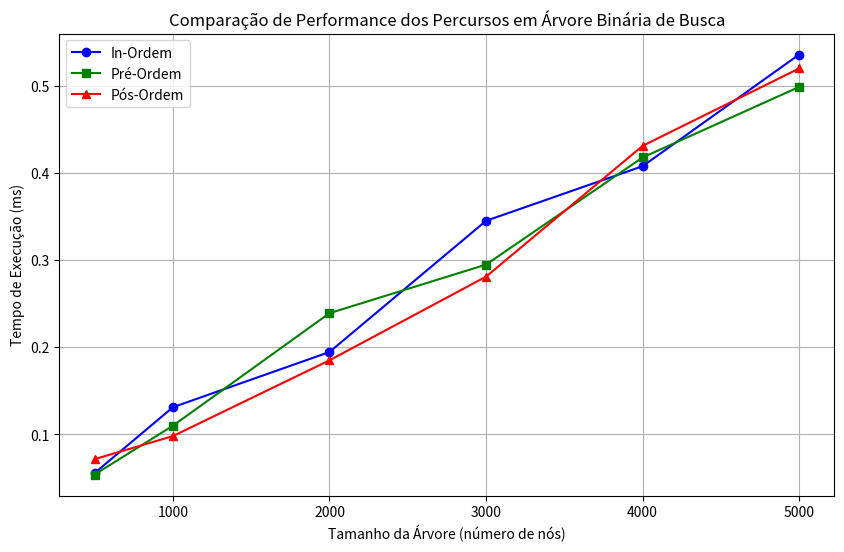

Here is the Python script that generated this plot:
import time
import random
import matplotlib.pyplot as plt


class Node:
    def __init__(self, value):
        self.value = value
        self.left = None
        self.right = None


class BinarySearchTree:
    def __init__(self):
        self.root = None

    def insert(self, value):
        if not self.root:
            self.root = Node(value)
        else:
            self._insert_recursive(self.root, value)

    def _insert_recursive(self, current_node, value):
        if value < current_node.value:
            if current_node.left is None:
                current_node.left = Node(value)
            else:
                self._insert_recursive(current_node.left, value)
        else:
            if current_node.right is None:
                current_node.right = Node(value)
            else:
                self._insert_recursive(current_node.right, value)

    def in_order(self):
        result = []
        self._in_order_recursive(self.root, result)
        return result

    def _in_order_recursive(self, node, result):
        if node:
            self._in_order_recursive(node.left, result)
            result.append(node.value)
            self._in_order_recursive(node.right, result)

    def pre_order(self):
        result = []
        self._pre_order_recursive(self.root, result)
        return result

    def _pre_order_recursive(self, node, result):
        if node:
            result.append(node.value)
            self._pre_order_recursive(node.left, result)
            self._pre_order_recursive(node.right, result)

    def post_order(self):
        result = []
        self._post_order_recursive(self.root, result)
        return result

    def _post_order_recursive(self, node, result):
        if node:
            self._post_order_recursive(node.left, result)
            self._post_order_recursive(node.right, result)
            result.append(node.value)


def measure_performance():
    sizes = [500, 1000, 2000, 3000, 4000, 5000]
    in_order_times = []
    pre_order_times = []
    post_order_times = []

    for size in sizes:
        bst = BinarySearchTree()
        values = random.sample(range(1, size * 10), size)

        for value in values:
            bst.insert(value)

        start_time = time.time()
        bst.in_order()
        in_order_times.append((time.time() - start_time) * 1000)

        start_time = time.time()
        bst.pre_order()
        pre_order_times.append((time.time() - start_time) * 1000)

        start_time = time.time()
        bst.post_order()
        post_order_times.append((time.time() - start_time) * 1000)

    return sizes, in_order_times, pre_order_times, post_order_times


def plot_performance(sizes, in_order_times, pre_order_times, post_order_times):
    plt.figure(figsize=(10, 6))
    plt.plot(sizes, in_order_times, 'o-', label='In-Ordem', color='blue')
    plt.plot(sizes, pre_order_times, 's-', label='Pré-Ordem', color='green')
    plt.plot(sizes, post_order_times, '^-', label='Pós-Ordem', color='red')

    plt.title('Comparação de Performance dos Percursos em Árvore Binária de Busca')
    plt.xlabel('Tamanho da Árvore (número de nós)')
    plt.ylabel('Tempo de Execução (ms)')
    plt.legend()
    plt.grid(True)

    plt.savefig('bst_traversal_performance.png')
    plt.show()


def main():
    print("Medindo a performance dos algoritmos de percurso...")
    sizes, in_order_times, pre_order_times, post_order_times = measure_performance()

    print("\nTamanhos das árvores:", sizes)
    print("Tempos In-Ordem (ms):", [round(t, 2) for t in in_order_times])
    print("Tempos Pré-Ordem (ms):", [round(t, 2) for t in pre_order_times])
    print("Tempos Pós-Ordem (ms):", [round(t, 2) for t in post_order_times])

    plot_performance(sizes, in_order_times, pre_order_times, post_order_times)

    print("\nAnálise comparativa:")
    print("Todos os três algoritmos têm complexidade O(n), onde n é o número de nós na árvore,")
    print("pois cada algoritmo visita exatamente uma vez cada nó da árvore.")
    print("Qualquer diferença de performance entre os algoritmos geralmente é atribuída a")
    print("fatores como gerenciamento de memória e otimizações do interpretador Python,")
    print("não a diferenças fundamentais na complexidade dos algoritmos.")


if __name__ == "__main__":
    main()